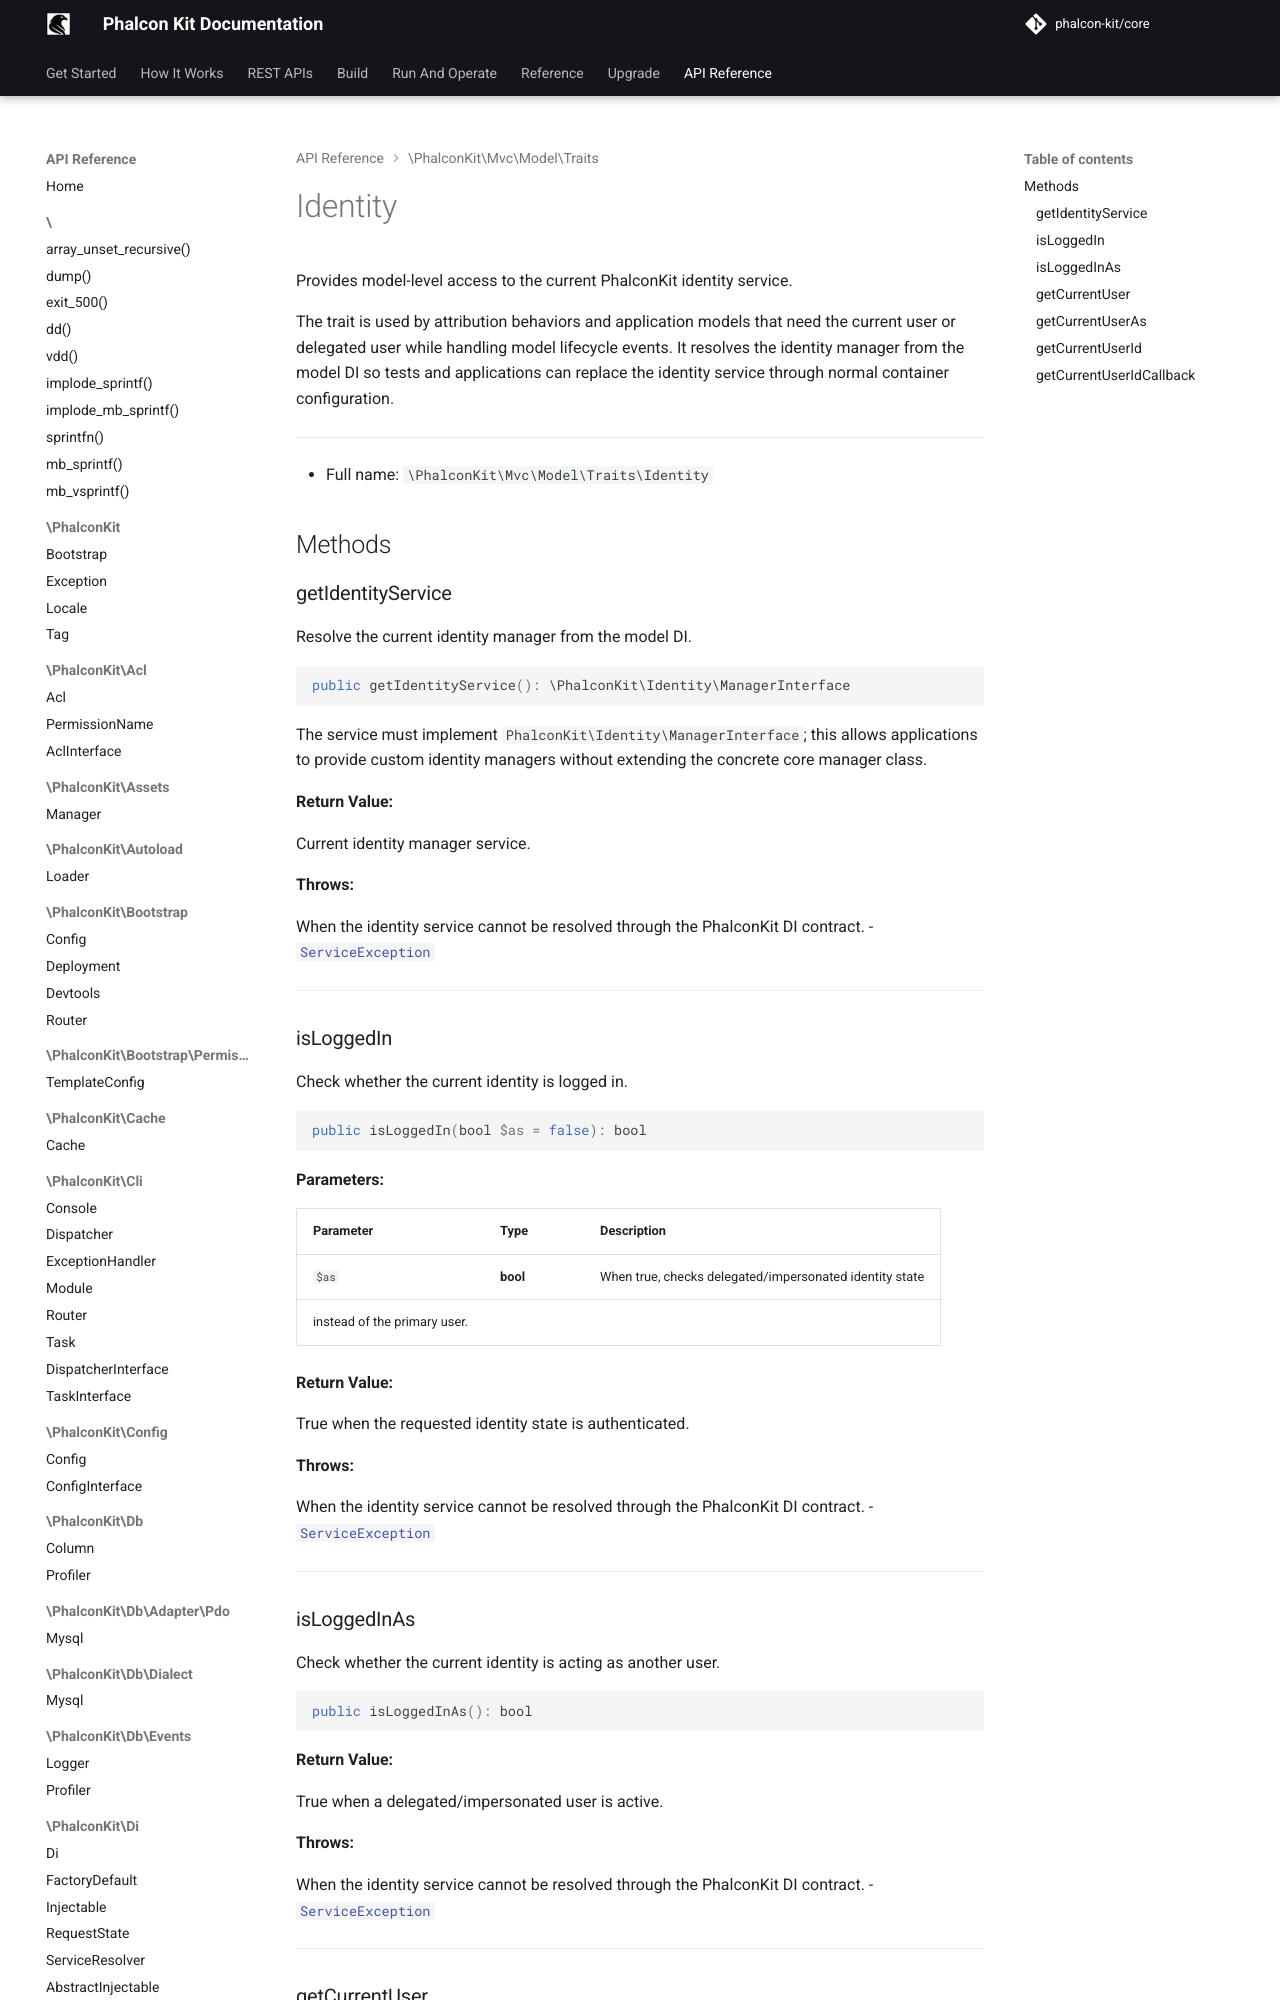

repository: phalcon-kit/docs · page: api/classes/PhalconKit/Mvc/Model/Traits/Identity/index.html · generator: mkdocs


Provides model-level access to the current PhalconKit identity service.

The trait is used by attribution behaviors and application models that need
the current user or delegated user while handling model lifecycle events. It
resolves the identity manager from the model DI so tests and applications can
replace the identity service through normal container configuration.

***
